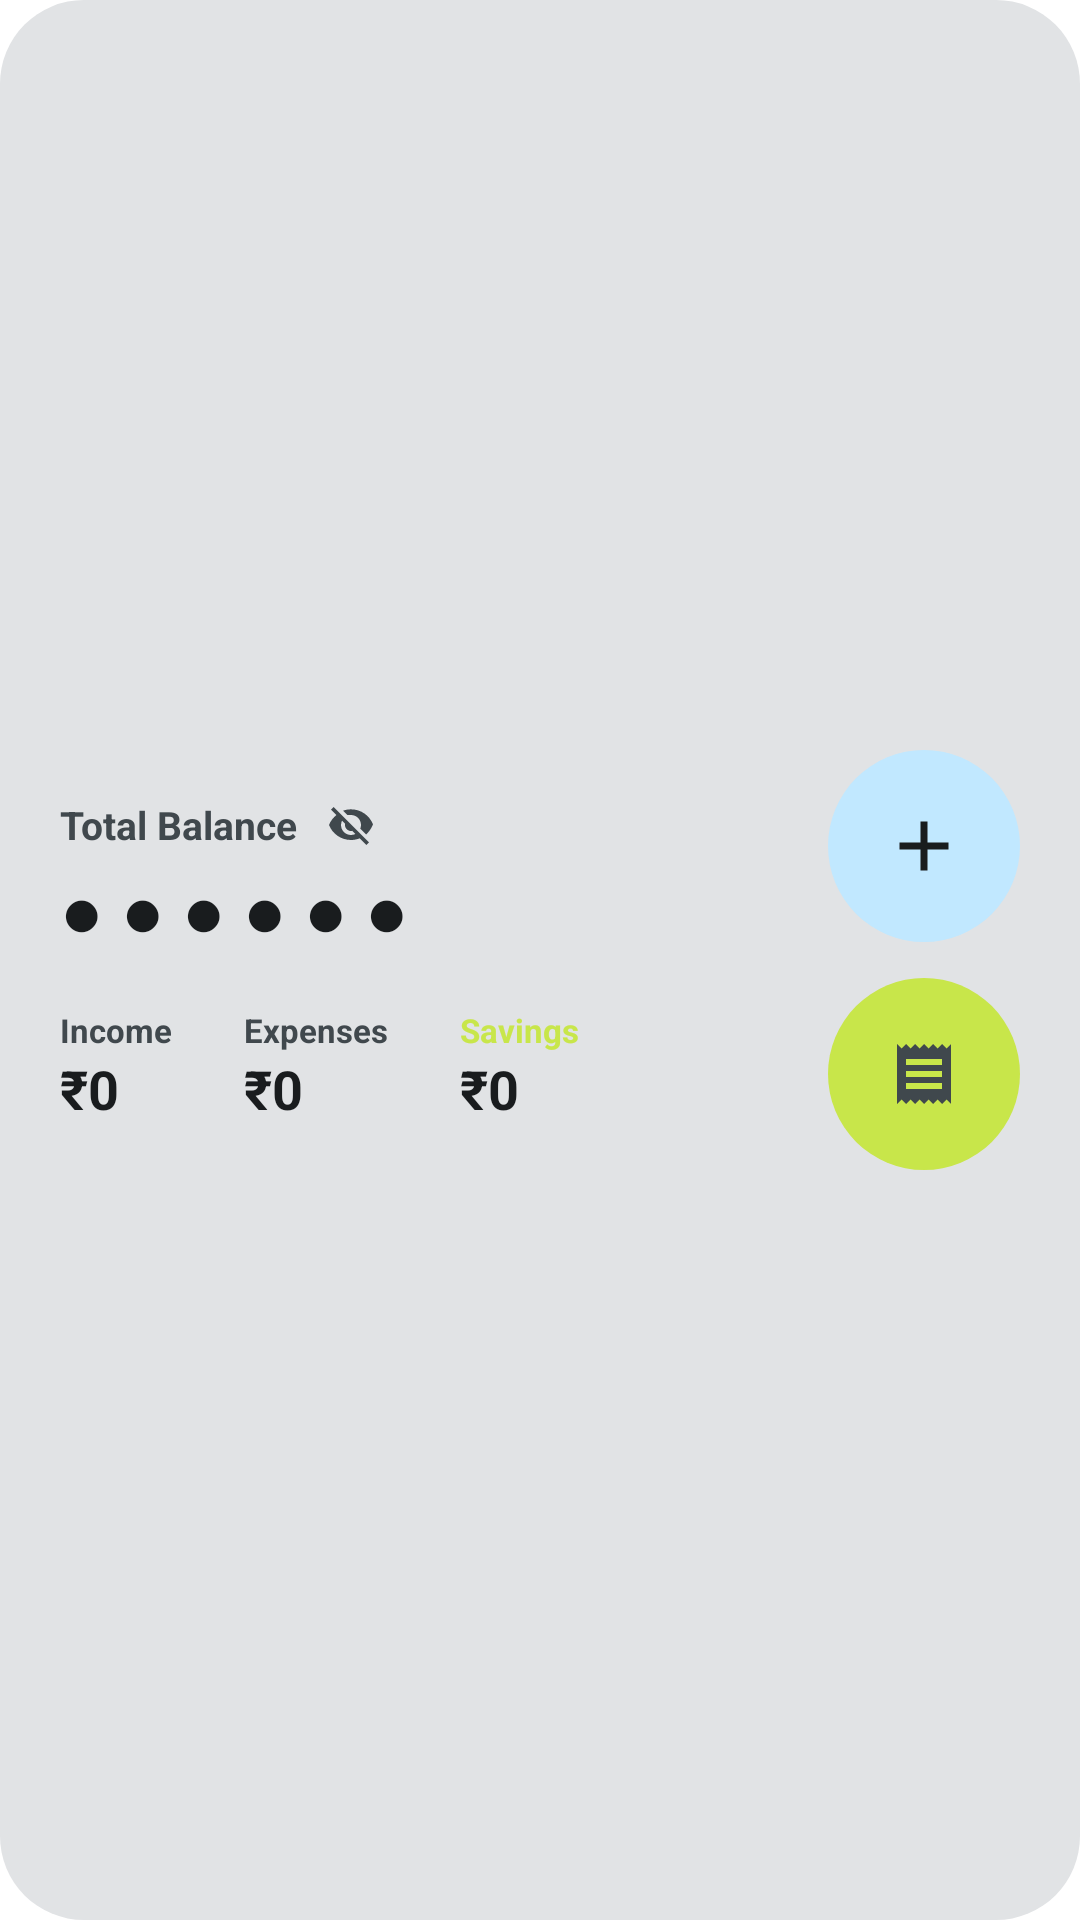

Reconstruct the res/layout file that produces this screen, plus the resources it refers to.
<!-- AndroidManifest.xml: fallback theme Theme.MaterialComponents.DayNight.NoActionBar -->
<!-- res/layout/dashboard_widget.xml -->
<?xml version="1.0" encoding="utf-8"?>
<LinearLayout xmlns:android="http://schemas.android.com/apk/res/android"
    android:id="@+id/widget_root"
    android:layout_width="match_parent"
    android:layout_height="match_parent"
    android:orientation="horizontal"
    android:padding="20dp"
    android:background="@drawable/widget_background"
    android:gravity="center_vertical">

    
    <LinearLayout
        android:layout_width="0dp"
        android:layout_height="wrap_content"
        android:layout_weight="1"
        android:orientation="vertical">

        <LinearLayout
            android:layout_width="wrap_content"
            android:layout_height="wrap_content"
            android:orientation="horizontal"
            android:gravity="center_vertical">
            <TextView
                android:layout_width="wrap_content"
                android:layout_height="wrap_content"
                android:text="Total Balance"
                android:textColor="@color/widget_text_secondary"
                android:textSize="13sp"
                android:textStyle="bold" />
            <ImageView
                android:id="@+id/btn_hide_balance"
                android:layout_width="20dp"
                android:layout_height="20dp"
                android:src="@drawable/ic_eye_hide"
                android:layout_marginLeft="8dp"
                android:padding="2dp"
                android:tint="@color/widget_text_secondary" />
        </LinearLayout>

        <FrameLayout
            android:layout_width="wrap_content"
            android:layout_height="wrap_content"
            android:layout_marginTop="2dp">
            <TextView
                android:id="@+id/widget_balance"
                android:layout_width="wrap_content"
                android:layout_height="wrap_content"
                android:text="₹0.00"
                android:textColor="@color/widget_text_primary"
                android:textSize="32sp"
                android:textStyle="bold"
                android:visibility="gone" />
            <TextView
                android:id="@+id/widget_balance_dots"
                android:layout_width="wrap_content"
                android:layout_height="wrap_content"
                android:text="● ● ● ● ● ●"
                android:textColor="@color/widget_text_primary"
                android:textSize="24sp"
                android:layout_gravity="center_vertical" />
        </FrameLayout>

        <LinearLayout
            android:layout_width="match_parent"
            android:layout_height="wrap_content"
            android:orientation="horizontal"
            android:layout_marginTop="16dp">

            
            <LinearLayout
                android:layout_width="wrap_content"
                android:layout_height="wrap_content"
                android:orientation="vertical">
                <TextView
                    android:layout_width="wrap_content"
                    android:layout_height="wrap_content"
                    android:text="Income"
                    android:textColor="@color/widget_text_secondary"
                    android:textSize="11sp"
                    android:textStyle="bold" />
                <TextView
                    android:id="@+id/widget_income_summary"
                    android:layout_width="wrap_content"
                    android:layout_height="wrap_content"
                    android:text="₹0"
                    android:textColor="@color/widget_text_primary"
                    android:textSize="18sp"
                    android:textStyle="bold" />
            </LinearLayout>

            
            <LinearLayout
                android:layout_width="wrap_content"
                android:layout_height="wrap_content"
                android:orientation="vertical"
                android:layout_marginLeft="24dp">
                <TextView
                    android:layout_width="wrap_content"
                    android:layout_height="wrap_content"
                    android:text="Expenses"
                    android:textColor="@color/widget_text_secondary"
                    android:textSize="11sp"
                    android:textStyle="bold" />
                <TextView
                    android:id="@+id/widget_expense_summary"
                    android:layout_width="wrap_content"
                    android:layout_height="wrap_content"
                    android:text="₹0"
                    android:textColor="@color/widget_text_primary"
                    android:textSize="18sp"
                    android:textStyle="bold" />
            </LinearLayout>

            
            <LinearLayout
                android:layout_width="wrap_content"
                android:layout_height="wrap_content"
                android:orientation="vertical"
                android:layout_marginLeft="24dp">
                <TextView
                    android:layout_width="wrap_content"
                    android:layout_height="wrap_content"
                    android:text="Savings"
                    android:textColor="@color/accent_lime"
                    android:textSize="11sp"
                    android:textStyle="bold" />
                <TextView
                    android:id="@+id/widget_savings_summary"
                    android:layout_width="wrap_content"
                    android:layout_height="wrap_content"
                    android:text="₹0"
                    android:textColor="@color/widget_text_primary"
                    android:textSize="18sp"
                    android:textStyle="bold" />
            </LinearLayout>
        </LinearLayout>
    </LinearLayout>

    
    <LinearLayout
        android:layout_width="wrap_content"
        android:layout_height="wrap_content"
        android:orientation="vertical"
        android:layout_marginLeft="16dp"
        android:gravity="center">

        <ImageView
            android:id="@+id/btn_add_transaction"
            android:layout_width="64dp"
            android:layout_height="64dp"
            android:src="@drawable/ic_plus"
            android:padding="18dp"
            android:background="@drawable/circle_bg"
            android:backgroundTint="@color/widget_button_background_color"
            android:tint="@color/widget_text_primary" />

        <ImageView
            android:id="@+id/btn_view_list"
            android:layout_width="64dp"
            android:layout_height="64dp"
            android:src="@drawable/ic_receipt"
            android:padding="20dp"
            android:layout_marginTop="12dp"
            android:background="@drawable/circle_bg"
            android:backgroundTint="@color/circle_background"
            android:tint="@color/widget_text_secondary" />
    </LinearLayout>

</LinearLayout>
<!-- resources referenced by this layout -->
<resources>
  <color name="accent_lime">#C8E64A</color>
  <color name="circle_background">#C8E64A</color>
  <color name="widget_button_background_color">#C8E64A</color>
  <color name="widget_text_primary">#141414</color>
  <color name="widget_text_secondary">#5B6058</color>
  <!-- drawable circle_bg (drawable) -->
  <?xml version="1.0" encoding="utf-8"?>
  <shape xmlns:android="http://schemas.android.com/apk/res/android">
      <solid android:color="@color/circle_background" />
      <corners android:radius="100dp" />
  </shape>
  <!-- drawable ic_eye_hide (drawable) -->
  <vector xmlns:android="http://schemas.android.com/apk/res/android"
      android:width="24dp"
      android:height="24dp"
      android:viewportWidth="24"
      android:viewportHeight="24">
      <path
          android:fillColor="#9E9E9E"
          android:pathData="M12,7c2.76,0 5,2.24 5,5 0,0.65 -0.13,1.26 -0.36,1.82l2.92,2.92c1.51,-1.39 2.7,-3.13 3.44,-5.08 -1.73,-4.39 -6,-7.5 -11,-7.5 -1.4,0 -2.74,0.25 -3.98,0.7l2.16,2.16C10.74,7.13 11.35,7 12,7zM2,4.27l2.28,2.28 0.46,0.46C3.08,8.3 1.73,10.03 1,12c1.73,4.39 6,7.5 11,7.5 1.55,0 3.03,-0.3 4.38,-0.84l0.42,0.42L19.73,22 21,20.73 3.27,3 2,4.27zM7.53,9.8l1.55,1.55c-0.05,0.21 -0.08,0.43 -0.08,0.65 0,1.66 1.34,3 3,3 0.22,0 0.44,-0.03 0.65,-0.08l1.55,1.55c-0.67,0.33 -1.41,0.53 -2.2,0.53 -2.76,0 -5,-2.24 -5,-5 0,-0.79 0.2,-1.53 0.53,-2.2z" />
  </vector>
  <!-- drawable ic_plus (drawable) -->
  <?xml version="1.0" encoding="utf-8"?>
  <vector xmlns:android="http://schemas.android.com/apk/res/android"
      android:width="24dp"
      android:height="24dp"
      android:viewportWidth="24"
      android:viewportHeight="24">
      <path
          android:fillColor="@color/quick_widget_on_primary"
          android:pathData="M19,13h-6v6h-2v-6H5v-2h6V5h2v6h6v2Z" />
  </vector>
  <!-- drawable ic_receipt (drawable) -->
  <?xml version="1.0" encoding="utf-8"?>
  <vector xmlns:android="http://schemas.android.com/apk/res/android"
      android:width="24dp"
      android:height="24dp"
      android:viewportWidth="24"
      android:viewportHeight="24">
      <path
          android:fillColor="@color/widget_text_primary"
          android:pathData="M18,17H6v-2h12v2zm0,-4H6v-2h12v2zm0,-4H6V7h12v2zM3,22l1.5,-1.5L6,22l1.5,-1.5L9,22l1.5,-1.5L12,22l1.5,-1.5L15,22l1.5,-1.5L18,22l1.5,-1.5L21,22V2l-1.5,1.5L18,2l-1.5,1.5L15,2l-1.5,1.5L12,2l-1.5,1.5L9,2L7.5,3.5L6,2L4.5,3.5L3,2v20z" />
  </vector>
  <!-- drawable widget_background (drawable) -->
  <?xml version="1.0" encoding="utf-8"?>
  <shape xmlns:android="http://schemas.android.com/apk/res/android">
      <solid android:color="@color/widget_background_color" />
      <corners android:radius="28dp" />
  </shape>
  <color name="quick_widget_on_primary">#C8E64A</color>
  <color name="widget_background_color">#FFFFFF</color>
</resources>
